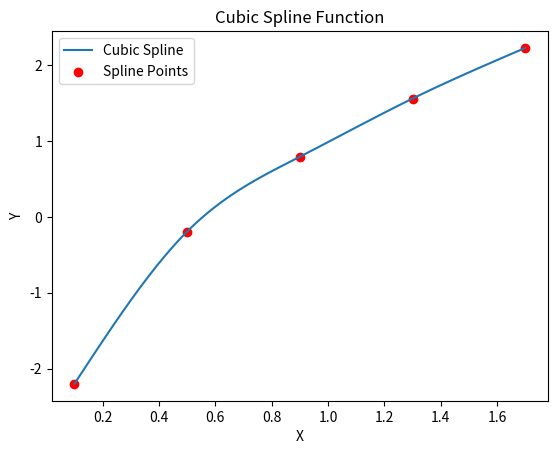

Source code (Python):
import matplotlib.pyplot as plt
import numpy as np

def check_coefficients(a=None, b=None, c=None):
    if a == 0 or b == 0:
        raise NotANeededMatrix
    elif c is not None and a is None and not (abs(b) >= abs(c)):
        raise NotANeededMatrix
    elif a is not None and c is None and not (abs(b) >= abs(a)):
        raise NotANeededMatrix
    elif a is not None and c is not None and not (abs(b) >= abs(a) + abs(c)):
        raise NotANeededMatrix

def tridiagonal_solution(matrix: [[float]], vector_b: [float]) -> [float]:
    check_coefficients(b=matrix[0][0], c=matrix[0][1])
    vector_alphas = [-matrix[0][1] / matrix[0][0]]
    vector_betas = [vector_b[0] / matrix[0][0]]

    for i in range(1, len(matrix) - 1):
        check_coefficients(matrix[i][i - 1], matrix[i][i], matrix[i][i + 1])
        y_i = matrix[i][i] + matrix[i][i - 1] * vector_alphas[i - 1]
        a_i = -matrix[i][i + 1] / y_i
        b_i = (vector_b[i] - matrix[i][i - 1] * vector_betas[i - 1]) / y_i
        vector_alphas.append(a_i)
        vector_betas.append(b_i)

    check_coefficients(a=matrix[-1][-2], b=matrix[-1][-1])
    y_n = (matrix[-1][-1] + matrix[-1][-2] * vector_alphas[-1])
    vector_x = [round((vector_b[-1] - matrix[-1][-2] * vector_betas[-1]) / y_n, 6)]

    for i in range(len(matrix) - 2, -1, -1):
        vector_x.insert(0, round(vector_alphas[i] * vector_x[0] + vector_betas[i], 6))

    return vector_x


def get_index(vector, x):
    for i in range(len(vector) - 1):
        if vector[i] <= x <= vector[i + 1]:
            return i
    return 0


def get_spline_matrix(x_i: [float], f_i: [float]) -> [[float]]:
    res = [[0 for i in range(len(x_i) - 2)] for j in range(len(x_i) - 2)]
    vector = [0] * (len(f_i) - 2)
    h_i = [x_i[i] - x_i[i - 1] for i in range(1, len(x_i))]
    res[0][0] = 2 * (h_i[0] + h_i[1])
    res[0][1] = h_i[1]
    vector[0] = 3 * ((f_i[2] - f_i[1]) / h_i[1] - (f_i[1] - f_i[0]) / h_i[0])
    j = 1
    for i in range(2, len(x_i) - 2):
        res[i - 1][i - 2] = h_i[i]
        res[i - 1][i - 1] = 2 * (h_i[i] + h_i[i + 1])
        res[i - 1][i] = h_i[i]
        vector[j] = 3 * ((f_i[i + 1] - f_i[i]) / h_i[i] - (f_i[i] - f_i[i - 1]) / h_i[i - 1])
        j += 1
    res[2][1] = h_i[2]
    res[2][2] = 2 * (h_i[2] + h_i[3])
    vector[2] = 3 * ((f_i[4] - f_i[3]) / h_i[3] - (f_i[3] - f_i[2]) / h_i[2])
    return res, vector


def get_spline(x_i, f_i, x):
    spline_matrix_and_vector = get_spline_matrix(x_i, f_i)
    h_i = [x_i[i] - x_i[i - 1] for i in range(1, len(x_i))]
    c_i = [0] + tridiagonal_solution(*spline_matrix_and_vector)
    a_i = [f_i[i] for i in range(0, len(x_i) - 1)]
    d_i, b_i = [], []
    for i in range(1, len(x_i) - 1):
        b_i.append((f_i[i] - f_i[i - 1]) / h_i[i - 1] - 1 / 3 * (c_i[i] + 2 * c_i[i - 1]) * h_i[i - 1])
        d_i.append((c_i[i] - c_i[i - 1]) / (3 * h_i[i - 1]))
    b_i.append((f_i[4] - f_i[3]) / h_i[3] - 2 / 3 * h_i[3] * c_i[3])
    d_i.append(-c_i[3] / (3 * h_i[3]))
    index = get_index(x_i, x)
    res = a_i[index] + b_i[index] * (x - x_i[index]) + c_i[index] * (x - x_i[index]) ** 2 + d_i[
        index] * (x - x_i[index]) ** 3
    return res, a_i, b_i, c_i, d_i


if __name__ == '__main__':

    f_i = [-2.2026, -0.19315, 0.79464, 1.5624, 2.2306]
    x_i = [0.1, 0.5, 0.9, 1.3, 1.7]

    res = get_spline(x_i, f_i, 0.8)
    print(res)
    x_points = np.linspace(x_i[0], x_i[-1], 1000)

    # Генерируем значения сплайна для построения графика
    y_spline = [get_spline(x_i, f_i, x)[0] for x in x_points]
    y_spline1 = [get_spline(x_i, f_i, x)[0] for x in x_i]

    # Строим график
    plt.plot(x_points, y_spline, label='Cubic Spline')
    plt.scatter(x_i, y_spline1, c='red', label='Spline Points')
    plt.legend()
    plt.title('Cubic Spline Function')
    plt.xlabel('X')
    plt.ylabel('Y')
    plt.show()
